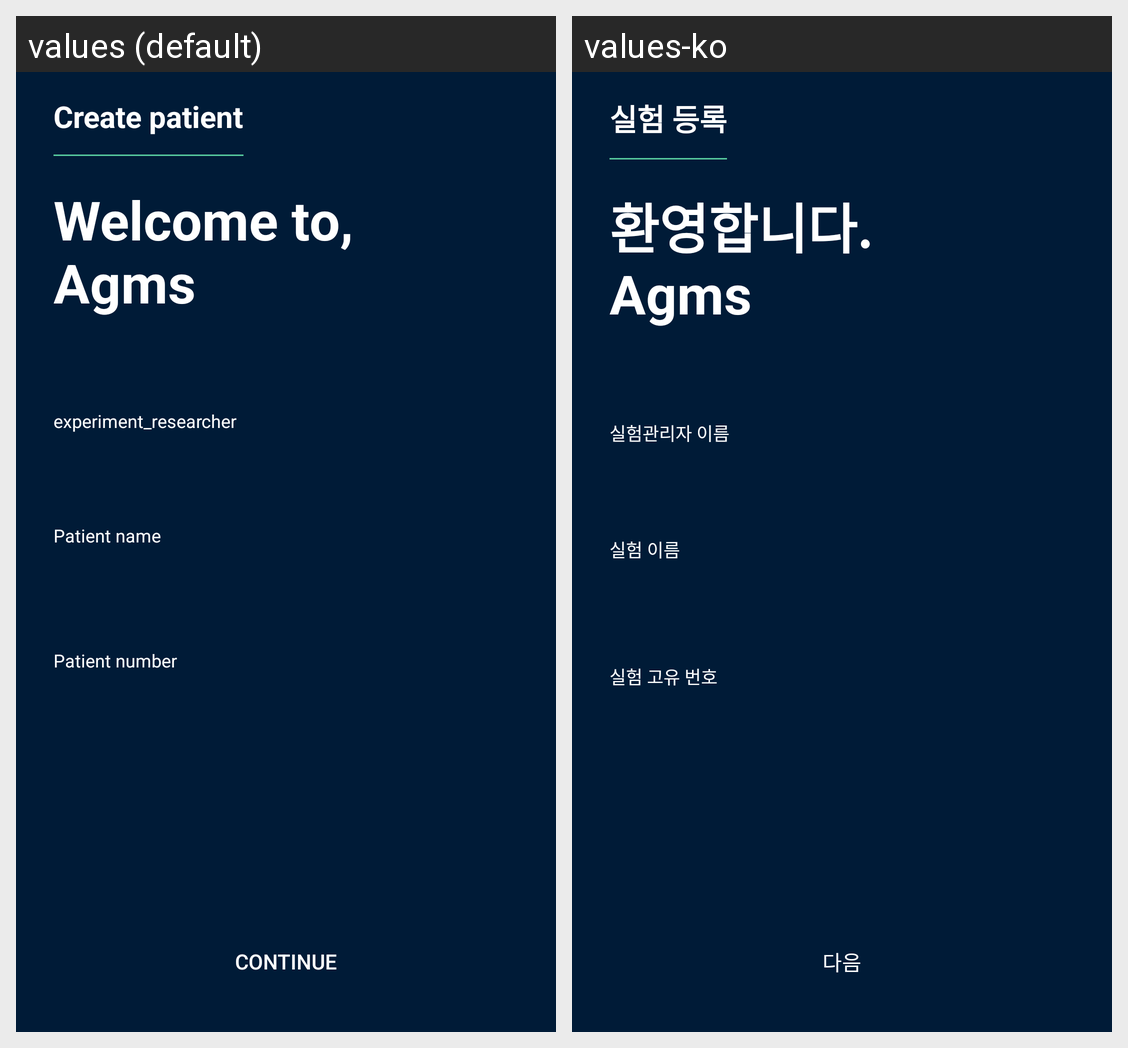

This grid shows one Android layout under two languages. Give, for every string resource on the screen, its name, the default text and each shown locale's text.
Android screen res/layout/activity_create_patient.xml rendered under 2 locales, left to right: values (default), values-ko. Device: Nexus 5 (rendered at 1080×1920; each locale shown at half size, 540×960, under a caption strip naming it); theme Theme.AGMS.NoActionBar.
Strings drawn on this screen, with the default value and each locale's value (text and hints the layout hard-codes, and strings that could not be matched under every locale, appear in the picture but are not listed):

create_patient
  values: Create patient
  values-ko: 실험 등록

message_login
  values: Welcome to,
      Agms
  values-ko: 환영합니다.
      Agms

experiment_researcher
  values: experiment_researcher
  values-ko: 실험관리자 이름

message_patient_name
  values: Patient name
  values-ko: 실험 이름

message_patient_number
  values: Patient number
  values-ko: 실험 고유 번호

button_continue
  values: Continue
  values-ko: 다음
